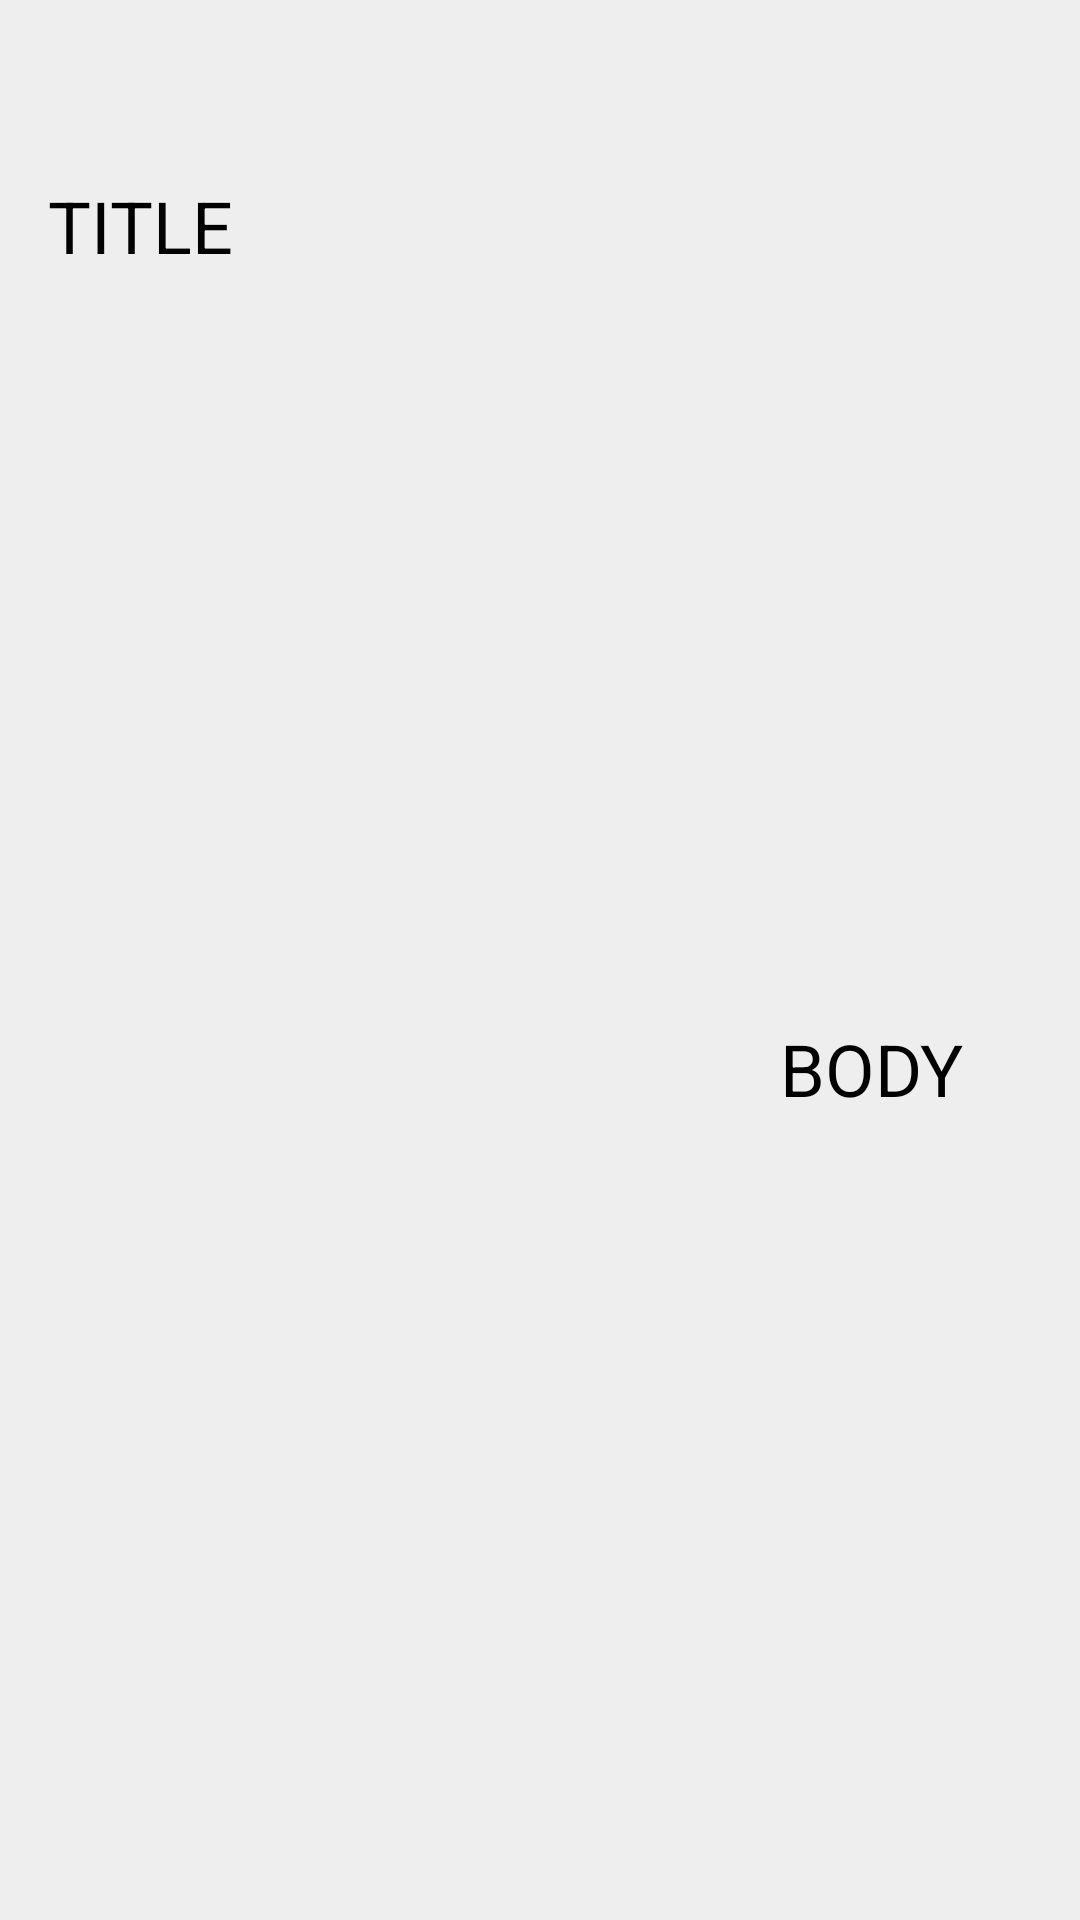

Write the Android layout XML for this screen, with the resource values it uses.
<!-- AndroidManifest.xml: application theme Theme.Experiment -->
<!-- res/layout/fragment_service.xml -->
<?xml version="1.0" encoding="utf-8"?>
<androidx.constraintlayout.motion.widget.MotionLayout xmlns:android="http://schemas.android.com/apk/res/android"
    xmlns:app="http://schemas.android.com/apk/res-auto"
    android:id="@+id/root"
    android:layout_width="400dp"
    android:layout_height="match_parent"
    android:layout_gravity="end"
    android:background="#eee"
    app:layoutDescription="@xml/scene_service">

    <com.google.android.material.imageview.ShapeableImageView
        android:id="@+id/buttonSideToggle"
        android:layout_width="wrap_content"
        android:layout_height="wrap_content"
        app:srcCompat="@drawable/baseline_chat_bubble_24" />

    <androidx.appcompat.widget.AppCompatTextView
        android:id="@+id/textTitle"
        android:layout_width="wrap_content"
        android:layout_height="wrap_content"
        android:text="TITLE"
        android:textColor="@color/black"
        android:textSize="24sp" />

    <androidx.constraintlayout.motion.widget.MotionLayout
        android:id="@+id/box"
        android:layout_width="100dp"
        android:layout_height="300dp"
        app:layout_constraintBottom_toBottomOf="parent"
        app:layout_constraintEnd_toEndOf="parent"
        app:layoutDescription="@xml/scene_child">

        <androidx.appcompat.widget.AppCompatTextView
            android:id="@+id/textBody"
            android:layout_width="wrap_content"
            android:layout_height="wrap_content"
            android:text="BODY"
            android:textColor="@color/black"
            android:textSize="24sp" />

    </androidx.constraintlayout.motion.widget.MotionLayout>

</androidx.constraintlayout.motion.widget.MotionLayout>
<!-- resources referenced by this layout -->
<resources>
  <color name="black">#FF000000</color>
  <style name="Theme.Experiment" parent="Theme.MaterialComponents.DayNight.DarkActionBar">
          
          <item name="colorPrimary">@color/purple_500</item>
          <item name="colorPrimaryVariant">@color/purple_700</item>
          <item name="colorOnPrimary">@color/white</item>
          
          <item name="colorSecondary">@color/teal_200</item>
          <item name="colorSecondaryVariant">@color/teal_700</item>
          <item name="colorOnSecondary">@color/black</item>
          
          <item name="android:statusBarColor" tools:targetApi="l">?attr/colorPrimaryVariant</item>
          
  
          <item name="android:windowSplashScreenBackground">#FF0000</item>
      </style>
  <color name="purple_500">#FF6200EE</color>
  <color name="purple_700">#FF3700B3</color>
  <color name="white">#FFFFFFFF</color>
  <color name="teal_200">#FF03DAC5</color>
  <color name="teal_700">#FF018786</color>
</resources>
